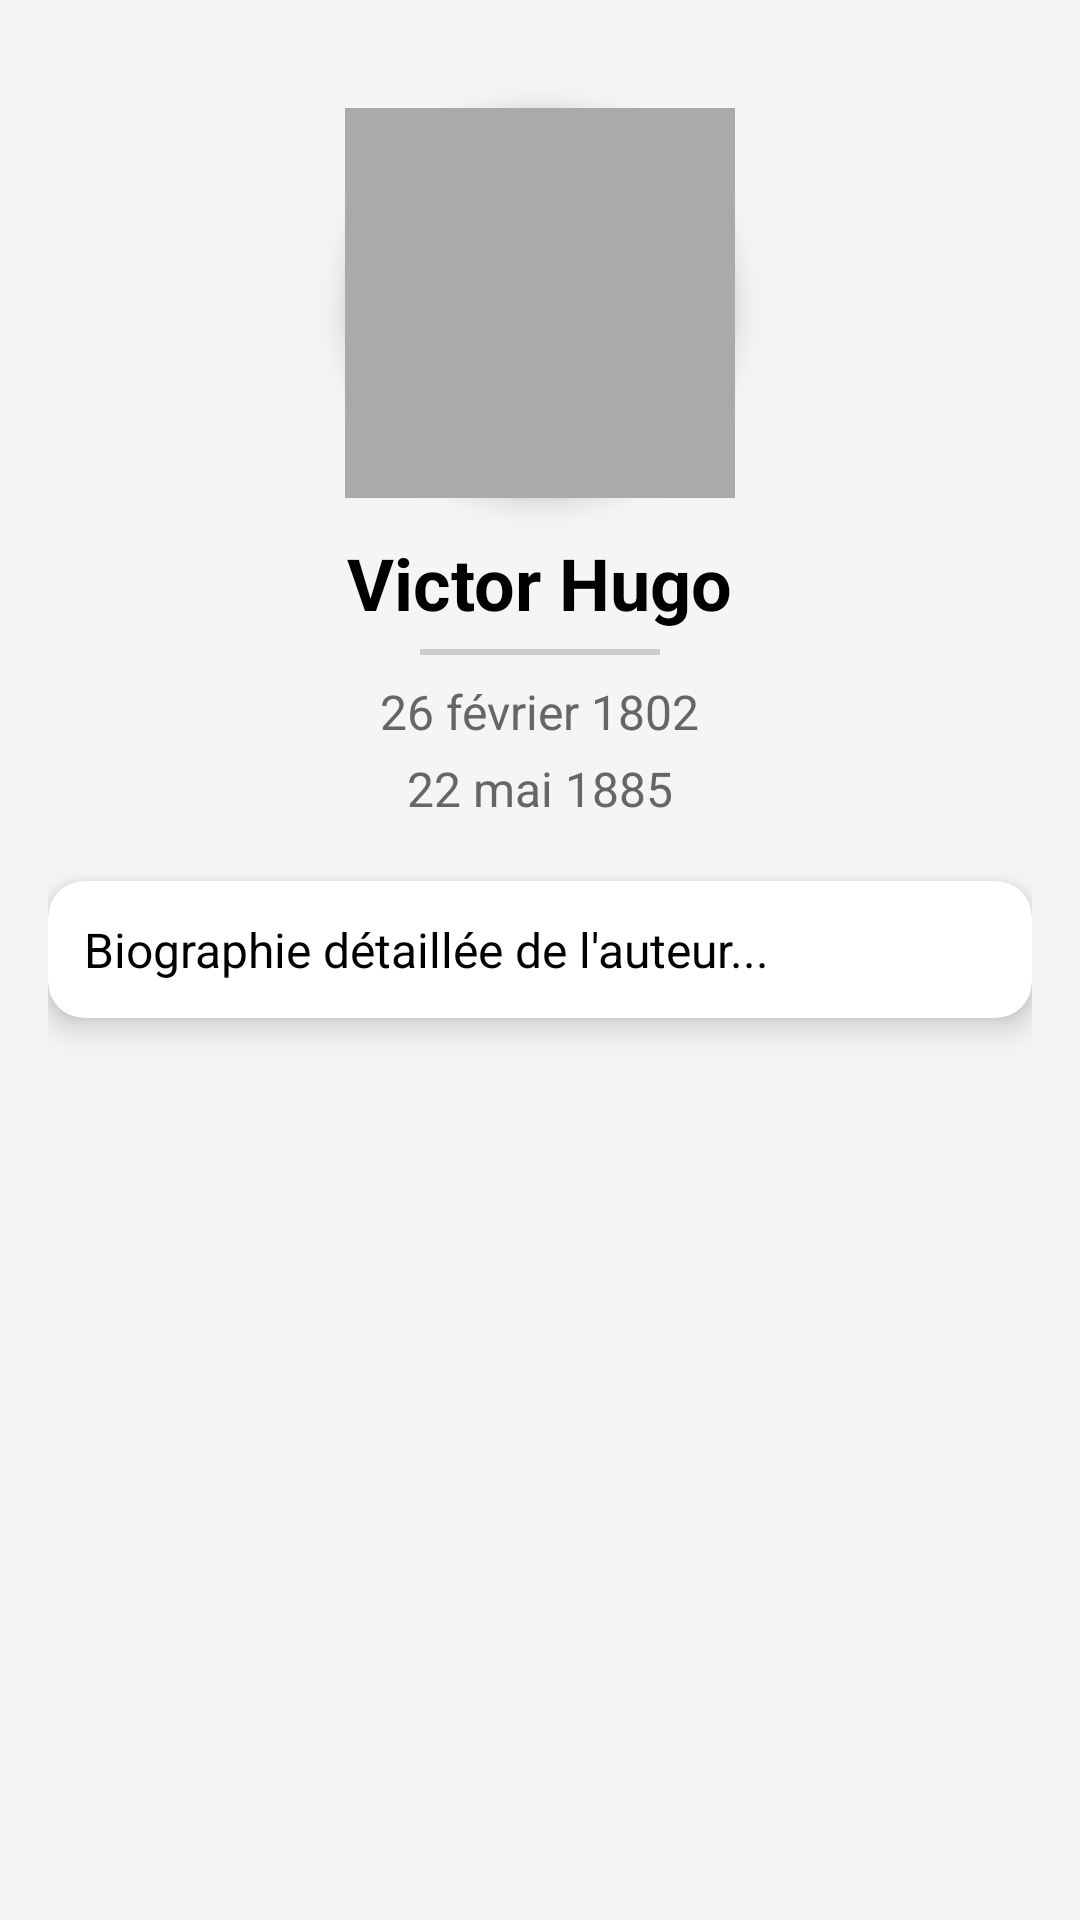

Produce the Android XML layout that renders to this screen, including the resource entries it uses.
<!-- AndroidManifest.xml: application theme Theme.P42abc -->
<!-- res/layout/fragment_author_details.xml -->
<?xml version="1.0" encoding="utf-8"?>
<androidx.constraintlayout.widget.ConstraintLayout
    xmlns:android="http://schemas.android.com/apk/res/android"
    xmlns:app="http://schemas.android.com/apk/res-auto"
    xmlns:tools="http://schemas.android.com/tools"
    android:layout_width="match_parent"
    android:layout_height="match_parent"
    android:padding="16dp"
    android:background="@color/light_gray"
    tools:context=".ui.author.AuthorDetailsFragment">

    
    <ImageView
        android:id="@+id/authorImage"
        android:layout_width="130dp"
        android:layout_height="130dp"
        android:scaleType="centerCrop"
        android:src="@drawable/placeholder"
        android:background="@drawable/circle_background"
        android:elevation="6dp"
        app:layout_constraintTop_toTopOf="parent"
        app:layout_constraintStart_toStartOf="parent"
        app:layout_constraintEnd_toEndOf="parent"
        android:layout_marginTop="20dp"/>

    
    <TextView
        android:id="@+id/authorFullName"
        android:layout_width="wrap_content"
        android:layout_height="wrap_content"
        android:text="Victor Hugo"
        android:textSize="24sp"
        android:textStyle="bold"
        android:textColor="@color/black"
        app:layout_constraintTop_toBottomOf="@id/authorImage"
        app:layout_constraintStart_toStartOf="parent"
        app:layout_constraintEnd_toEndOf="parent"
        android:layout_marginTop="12dp"/>

    
    <View
        android:layout_width="80dp"
        android:layout_height="2dp"
        android:background="@color/gray"
        app:layout_constraintTop_toBottomOf="@id/authorFullName"
        app:layout_constraintStart_toStartOf="parent"
        app:layout_constraintEnd_toEndOf="parent"
        android:layout_marginTop="6dp"/>

    
    <TextView
        android:id="@+id/authorBirthDate"
        android:layout_width="wrap_content"
        android:layout_height="wrap_content"
        android:text="26 février 1802"
        android:textSize="16sp"
        android:textColor="@color/dark_gray"
        app:layout_constraintTop_toBottomOf="@id/authorFullName"
        app:layout_constraintStart_toStartOf="parent"
        app:layout_constraintEnd_toEndOf="parent"
        android:layout_marginTop="16dp"/>

    
    <TextView
        android:id="@+id/authorDeathDate"
        android:layout_width="wrap_content"
        android:layout_height="wrap_content"
        android:text="22 mai 1885"
        android:textSize="16sp"
        android:textColor="@color/dark_gray"
        app:layout_constraintTop_toBottomOf="@id/authorBirthDate"
        app:layout_constraintStart_toStartOf="parent"
        app:layout_constraintEnd_toEndOf="parent"
        android:layout_marginTop="4dp"/>

    
    <androidx.cardview.widget.CardView
        android:layout_width="0dp"
        android:layout_height="wrap_content"
        app:cardCornerRadius="12dp"
        app:cardElevation="6dp"
        android:layout_marginTop="20dp"
        app:layout_constraintTop_toBottomOf="@id/authorDeathDate"
        app:layout_constraintStart_toStartOf="parent"
        app:layout_constraintEnd_toEndOf="parent"
        android:background="@android:color/white">

        <TextView
            android:id="@+id/authorBio"
            android:layout_width="match_parent"
            android:layout_height="wrap_content"
            android:text="Biographie détaillée de l'auteur..."
            android:textSize="16sp"
            android:textColor="@color/black"
            android:padding="12dp"
            android:maxLines="6"
            android:ellipsize="end"/>
    </androidx.cardview.widget.CardView>

</androidx.constraintlayout.widget.ConstraintLayout>
<!-- resources referenced by this layout -->
<resources>
  <color name="black">#FF000000</color>
  <color name="dark_gray">#666666</color>
  <color name="gray">#CCCCCC</color>
  <color name="light_gray">#F5F5F5</color>
  <!-- drawable circle_background (drawable) -->
  <shape xmlns:android="http://schemas.android.com/apk/res/android"
      android:shape="oval">
      <solid android:color="@color/cardview_light_background"/>
      <size android:width="40dp" android:height="40dp"/>
  </shape>
  <!-- drawable placeholder (drawable) -->
  <shape xmlns:android="http://schemas.android.com/apk/res/android"
      android:shape="rectangle">
      <solid android:color="@android:color/darker_gray"/>
      <size android:width="100dp" android:height="100dp"/>
  </shape>
  <style name="Theme.P42abc" parent="Theme.MaterialComponents.DayNight.DarkActionBar">
          
          <item name="colorPrimary">@color/purple_500</item>
          <item name="colorPrimaryVariant">@color/purple_700</item>
          <item name="colorOnPrimary">@color/white</item>
          
          <item name="colorSecondary">@color/teal_200</item>
          <item name="colorSecondaryVariant">@color/teal_700</item>
          <item name="colorOnSecondary">@color/black</item>
          
          <item name="android:statusBarColor">?attr/colorPrimaryVariant</item>
          
          <item name="colorPrimaryContainer">@color/purple_200</item>
      </style>
  <color name="purple_500">#FF6200EE</color>
  <color name="purple_700">#FF3700B3</color>
  <color name="white">#FFFFFFFF</color>
  <color name="teal_200">#FF03DAC5</color>
  <color name="teal_700">#FF018786</color>
  <color name="purple_200">#FFBB86FC</color>
</resources>
